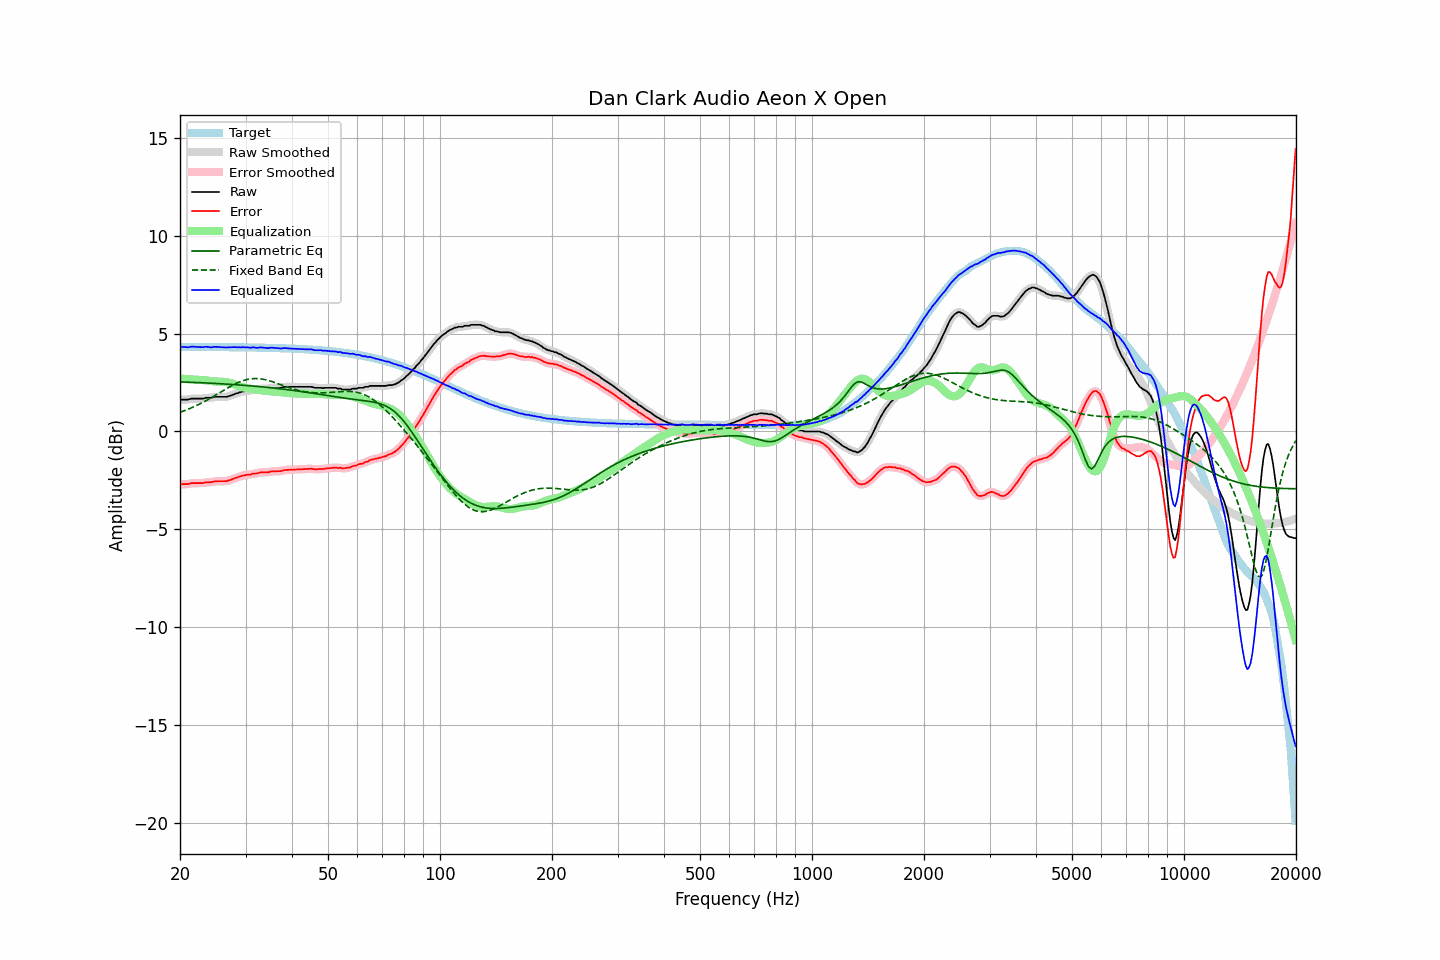

Data behind this chart, as committed beside it:
frequency, raw, error, smoothed, error_smoothed, equalization, parametric_eq, fixed_band_eq, equalized_raw, equalized_smoothed, target
20.00, 1.63, -2.69, 1.63, -2.69, 2.70, 2.53, 0.98, 4.33, 4.34, 4.32
20.20, 1.63, -2.69, 1.63, -2.69, 2.70, 2.53, 1.01, 4.33, 4.33, 4.32
20.40, 1.63, -2.69, 1.63, -2.69, 2.69, 2.53, 1.04, 4.32, 4.32, 4.32
20.61, 1.63, -2.69, 1.63, -2.69, 2.68, 2.53, 1.07, 4.31, 4.31, 4.32
20.81, 1.63, -2.69, 1.63, -2.69, 2.68, 2.52, 1.10, 4.31, 4.30, 4.32
21.02, 1.63, -2.69, 1.64, -2.68, 2.67, 2.52, 1.14, 4.30, 4.31, 4.32
21.23, 1.65, -2.67, 1.65, -2.67, 2.66, 2.52, 1.17, 4.31, 4.32, 4.32
21.44, 1.68, -2.64, 1.67, -2.65, 2.66, 2.51, 1.21, 4.34, 4.33, 4.32
21.66, 1.68, -2.64, 1.68, -2.64, 2.65, 2.51, 1.24, 4.33, 4.33, 4.32
21.87, 1.68, -2.64, 1.68, -2.64, 2.65, 2.51, 1.28, 4.33, 4.33, 4.32
22.09, 1.68, -2.64, 1.68, -2.64, 2.64, 2.50, 1.32, 4.32, 4.32, 4.32
22.31, 1.68, -2.64, 1.68, -2.64, 2.64, 2.50, 1.36, 4.32, 4.32, 4.32
22.54, 1.68, -2.64, 1.68, -2.64, 2.63, 2.49, 1.40, 4.31, 4.31, 4.32
22.76, 1.68, -2.64, 1.68, -2.64, 2.63, 2.49, 1.44, 4.31, 4.31, 4.32
22.99, 1.68, -2.64, 1.68, -2.63, 2.63, 2.49, 1.48, 4.31, 4.31, 4.32
23.22, 1.69, -2.63, 1.70, -2.62, 2.62, 2.48, 1.52, 4.31, 4.32, 4.32
23.45, 1.72, -2.60, 1.71, -2.61, 2.61, 2.48, 1.57, 4.33, 4.32, 4.32
23.69, 1.72, -2.60, 1.72, -2.60, 2.60, 2.48, 1.61, 4.32, 4.32, 4.32
23.92, 1.72, -2.60, 1.72, -2.59, 2.59, 2.47, 1.66, 4.31, 4.31, 4.32
24.16, 1.72, -2.59, 1.72, -2.59, 2.58, 2.47, 1.71, 4.30, 4.31, 4.31
24.40, 1.73, -2.58, 1.74, -2.58, 2.57, 2.46, 1.75, 4.30, 4.31, 4.31
24.65, 1.76, -2.55, 1.75, -2.56, 2.56, 2.46, 1.80, 4.32, 4.32, 4.31
24.89, 1.77, -2.54, 1.77, -2.55, 2.56, 2.45, 1.85, 4.33, 4.32, 4.31
25.14, 1.77, -2.54, 1.77, -2.54, 2.55, 2.45, 1.90, 4.32, 4.32, 4.31
25.39, 1.77, -2.54, 1.77, -2.54, 2.55, 2.45, 1.95, 4.32, 4.32, 4.31
25.65, 1.77, -2.54, 1.77, -2.54, 2.54, 2.44, 2.00, 4.31, 4.31, 4.31
25.91, 1.77, -2.54, 1.77, -2.54, 2.54, 2.44, 2.05, 4.31, 4.31, 4.31
26.16, 1.77, -2.54, 1.77, -2.54, 2.54, 2.43, 2.10, 4.31, 4.31, 4.31
26.43, 1.77, -2.54, 1.77, -2.54, 2.53, 2.43, 2.14, 4.30, 4.30, 4.31
26.69, 1.77, -2.54, 1.78, -2.53, 2.52, 2.42, 2.19, 4.29, 4.30, 4.31
26.96, 1.80, -2.51, 1.79, -2.51, 2.50, 2.42, 2.24, 4.30, 4.30, 4.31
27.23, 1.82, -2.49, 1.82, -2.49, 2.48, 2.41, 2.29, 4.30, 4.30, 4.31
27.50, 1.85, -2.46, 1.85, -2.46, 2.46, 2.41, 2.33, 4.31, 4.31, 4.31
27.77, 1.88, -2.42, 1.88, -2.42, 2.43, 2.40, 2.37, 4.31, 4.31, 4.30
28.05, 1.91, -2.39, 1.91, -2.40, 2.40, 2.39, 2.42, 4.31, 4.31, 4.30
28.33, 1.94, -2.36, 1.94, -2.36, 2.37, 2.39, 2.46, 4.31, 4.31, 4.30
28.62, 1.96, -2.34, 1.96, -2.34, 2.34, 2.38, 2.49, 4.30, 4.30, 4.30
28.90, 2.00, -2.30, 1.99, -2.31, 2.31, 2.38, 2.53, 4.31, 4.30, 4.30
29.19, 2.01, -2.29, 2.02, -2.28, 2.29, 2.37, 2.56, 4.30, 4.30, 4.30
29.48, 2.05, -2.25, 2.04, -2.26, 2.26, 2.36, 2.59, 4.31, 4.30, 4.30
29.78, 2.05, -2.25, 2.06, -2.24, 2.24, 2.36, 2.62, 4.29, 4.30, 4.30
30.08, 2.07, -2.23, 2.07, -2.22, 2.23, 2.35, 2.64, 4.30, 4.30, 4.30
30.38, 2.09, -2.21, 2.08, -2.22, 2.21, 2.34, 2.66, 4.30, 4.29, 4.30
30.68, 2.09, -2.20, 2.09, -2.20, 2.20, 2.34, 2.68, 4.29, 4.29, 4.29
30.99, 2.09, -2.20, 2.11, -2.19, 2.19, 2.33, 2.69, 4.28, 4.29, 4.29
31.30, 2.13, -2.16, 2.12, -2.17, 2.17, 2.32, 2.70, 4.30, 4.29, 4.29
31.61, 2.14, -2.15, 2.13, -2.16, 2.16, 2.32, 2.70, 4.30, 4.29, 4.29
31.93, 2.14, -2.15, 2.14, -2.15, 2.14, 2.31, 2.70, 4.28, 4.29, 4.29
32.24, 2.14, -2.15, 2.15, -2.13, 2.13, 2.30, 2.70, 4.27, 4.28, 4.29
32.57, 2.17, -2.12, 2.17, -2.12, 2.12, 2.29, 2.70, 4.29, 4.29, 4.29
32.89, 2.19, -2.09, 2.18, -2.10, 2.11, 2.29, 2.69, 4.30, 4.29, 4.28
33.22, 2.19, -2.09, 2.19, -2.09, 2.10, 2.28, 2.68, 4.29, 4.29, 4.28
33.55, 2.19, -2.09, 2.19, -2.09, 2.09, 2.27, 2.66, 4.28, 4.28, 4.28
33.89, 2.19, -2.09, 2.19, -2.09, 2.08, 2.26, 2.65, 4.27, 4.27, 4.28
34.23, 2.19, -2.09, 2.19, -2.09, 2.07, 2.26, 2.63, 4.26, 4.26, 4.28
34.57, 2.19, -2.08, 2.20, -2.07, 2.07, 2.25, 2.60, 4.26, 4.27, 4.27
34.92, 2.22, -2.05, 2.21, -2.06, 2.06, 2.24, 2.58, 4.28, 4.27, 4.27
35.27, 2.23, -2.04, 2.23, -2.04, 2.05, 2.23, 2.56, 4.28, 4.28, 4.27
35.62, 2.23, -2.04, 2.23, -2.04, 2.05, 2.22, 2.53, 4.28, 4.28, 4.27
35.97, 2.23, -2.04, 2.23, -2.03, 2.04, 2.21, 2.50, 4.27, 4.27, 4.27
... 635 more rows
